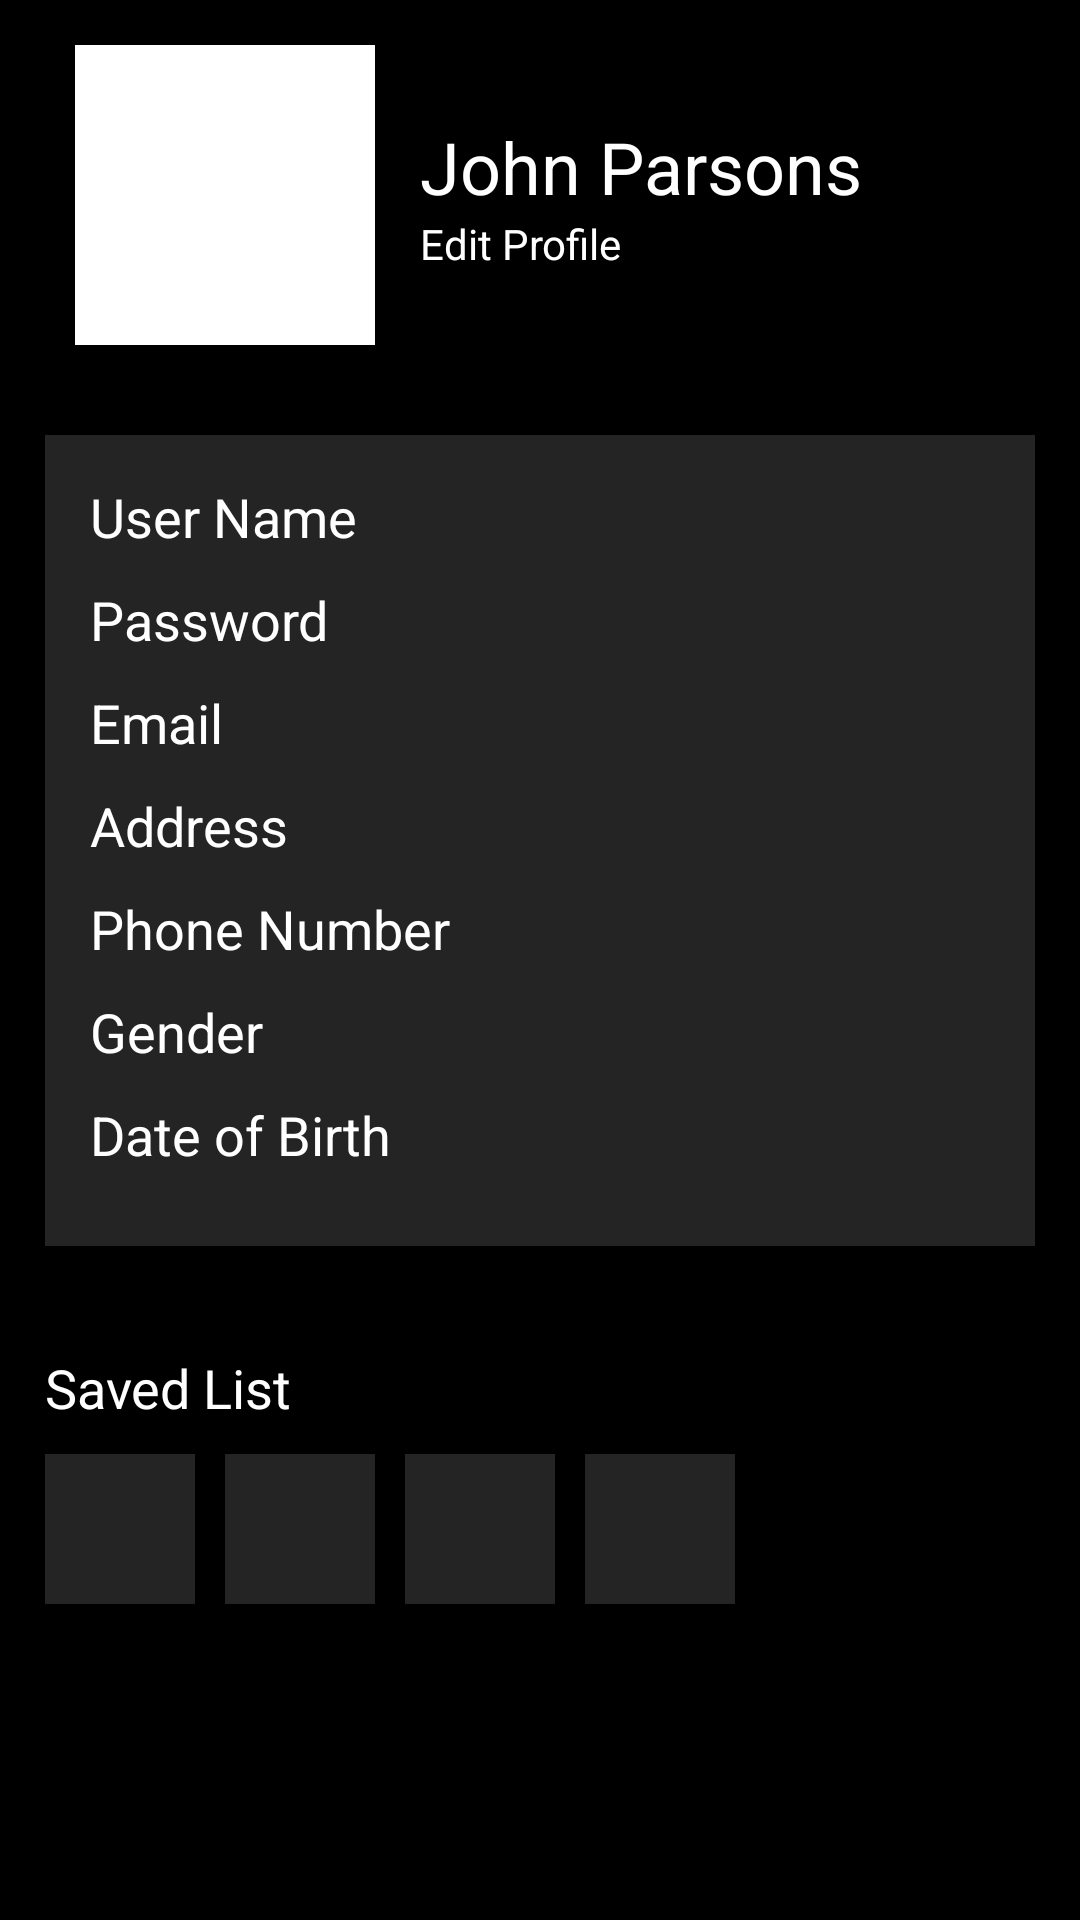

The Android layout XML behind this screen, and the referenced resources:
<!-- AndroidManifest.xml: application theme Theme.MovieApp -->
<!-- res/layout/profile.xml -->
<?xml version="1.0" encoding="utf-8"?>
<LinearLayout xmlns:android="http://schemas.android.com/apk/res/android"
    xmlns:app="http://schemas.android.com/apk/res-auto"
    xmlns:tools="http://schemas.android.com/tools"
    android:orientation="vertical"
    android:background="@color/black"
    android:layout_width="match_parent"
    android:layout_height="match_parent"
    tools:context=".MainActivity">

    

    
    <LinearLayout
        android:layout_width="match_parent"
        android:layout_height="wrap_content"
        android:orientation="horizontal"
        android:paddingLeft="25dp"
        android:paddingRight="25dp"
        android:paddingTop="15dp"
        android:paddingBottom="15dp"
        android:gravity="center_vertical">

        <ImageView
            android:layout_width="100dp"
            android:layout_height="100dp"
            android:layout_gravity="center_vertical"
            android:background="@color/white"
            android:id="@+id/profile_picture"/>

        <LinearLayout
            android:layout_width="wrap_content"
            android:layout_height="wrap_content"
            android:orientation="vertical"
            android:layout_marginLeft="15dp">

            <TextView
                android:layout_width="wrap_content"
                android:layout_height="wrap_content"
                android:text="John Parsons"
                android:textColor="@color/white"
                android:textSize="24sp"
                android:id="@+id/profile_name"/>

            <TextView
                android:layout_width="wrap_content"
                android:layout_height="wrap_content"
                android:text="Edit Profile"
                android:textColor="@color/white"
                android:textSize="14sp"
                android:id="@+id/edit_profile"/>
        </LinearLayout>
    </LinearLayout>

    
    <FrameLayout
        android:layout_width="match_parent"
        android:layout_height="wrap_content"
        android:padding="15dp">

        <LinearLayout
            android:layout_width="match_parent"
            android:layout_height="wrap_content"
            android:orientation="vertical"
            android:background="@color/gray"
            android:padding="15dp"
            android:layout_marginBottom="20dp"
            android:id="@+id/profile_details">

            <TextView
                android:layout_width="wrap_content"
                android:layout_height="wrap_content"
                android:text="User Name"
                android:textColor="@color/white"
                android:textSize="18sp"
                android:layout_marginBottom="10dp"
                android:id="@+id/user_name"/>
            <TextView
                android:layout_width="wrap_content"
                android:layout_height="wrap_content"
                android:text="Password"
                android:textColor="@color/white"
                android:textSize="18sp"
                android:layout_marginBottom="10dp"
                android:id="@+id/password"/>

            <TextView
                android:layout_width="wrap_content"
                android:layout_height="wrap_content"
                android:text="Email"
                android:textColor="@color/white"
                android:textSize="18sp"
                android:layout_marginBottom="10dp"
                android:id="@+id/email"/>

            <TextView
                android:layout_width="wrap_content"
                android:layout_height="wrap_content"
                android:text="Address"
                android:textColor="@color/white"
                android:textSize="18sp"
                android:layout_marginBottom="10dp"
                android:id="@+id/address"/>

            <TextView
                android:layout_width="wrap_content"
                android:layout_height="wrap_content"
                android:text="Phone Number"
                android:textColor="@color/white"
                android:textSize="18sp"
                android:layout_marginBottom="10dp"
                android:id="@+id/phone_number"/>

            <TextView
                android:layout_width="wrap_content"
                android:layout_height="wrap_content"
                android:text="Gender"
                android:textColor="@color/white"
                android:textSize="18sp"
                android:layout_marginBottom="10dp"
                android:id="@+id/gender"/>

            <TextView
                android:layout_width="wrap_content"
                android:layout_height="wrap_content"
                android:text="Date of Birth"
                android:textColor="@color/white"
                android:textSize="18sp"
                android:layout_marginBottom="10dp"
                android:id="@+id/date_of_birth"/>
        </LinearLayout>
    </FrameLayout>

    
    <TextView
        android:layout_width="match_parent"
        android:layout_height="wrap_content"
        android:text="Saved List"
        android:textColor="@color/white"
        android:paddingLeft="15dp"
        android:paddingBottom="10dp"
        android:textSize="18sp"
        android:id="@+id/saved_list_title"/>

    <LinearLayout
        android:layout_width="match_parent"
        android:layout_height="wrap_content"
        android:orientation="horizontal"
        android:paddingLeft="15dp"
        android:paddingRight="15dp"
        android:paddingBottom="20dp"
        android:gravity="center_vertical"
        android:id="@+id/saved_list">

        <ImageView
            android:layout_width="50dp"
            android:layout_height="50dp"
            android:background="@color/gray"
            android:layout_marginRight="10dp"
            android:id="@+id/saved_item_1"/>

        <ImageView
            android:layout_width="50dp"
            android:layout_height="50dp"
            android:background="@color/gray"
            android:layout_marginRight="10dp"
            android:id="@+id/saved_item_2"/>

        <ImageView
            android:layout_width="50dp"
            android:layout_height="50dp"
            android:background="@color/gray"
            android:layout_marginRight="10dp"
            android:id="@+id/saved_item_3"/>

        <ImageView
            android:layout_width="50dp"
            android:layout_height="50dp"
            android:background="@color/gray"
            android:layout_marginRight="10dp"
            android:id="@+id/saved_item_4"/>
    </LinearLayout>

    
    <FrameLayout
        android:layout_width="match_parent"
        android:layout_height="70dp"
        android:paddingLeft="15dp"
        android:paddingTop="10dp">
       
    </FrameLayout>
</LinearLayout>
<!-- resources referenced by this layout -->
<resources>
  <color name="black">#FF000000</color>
  <color name="gray">#242424</color>
  <color name="white">#FFFFFFFF</color>
</resources>
